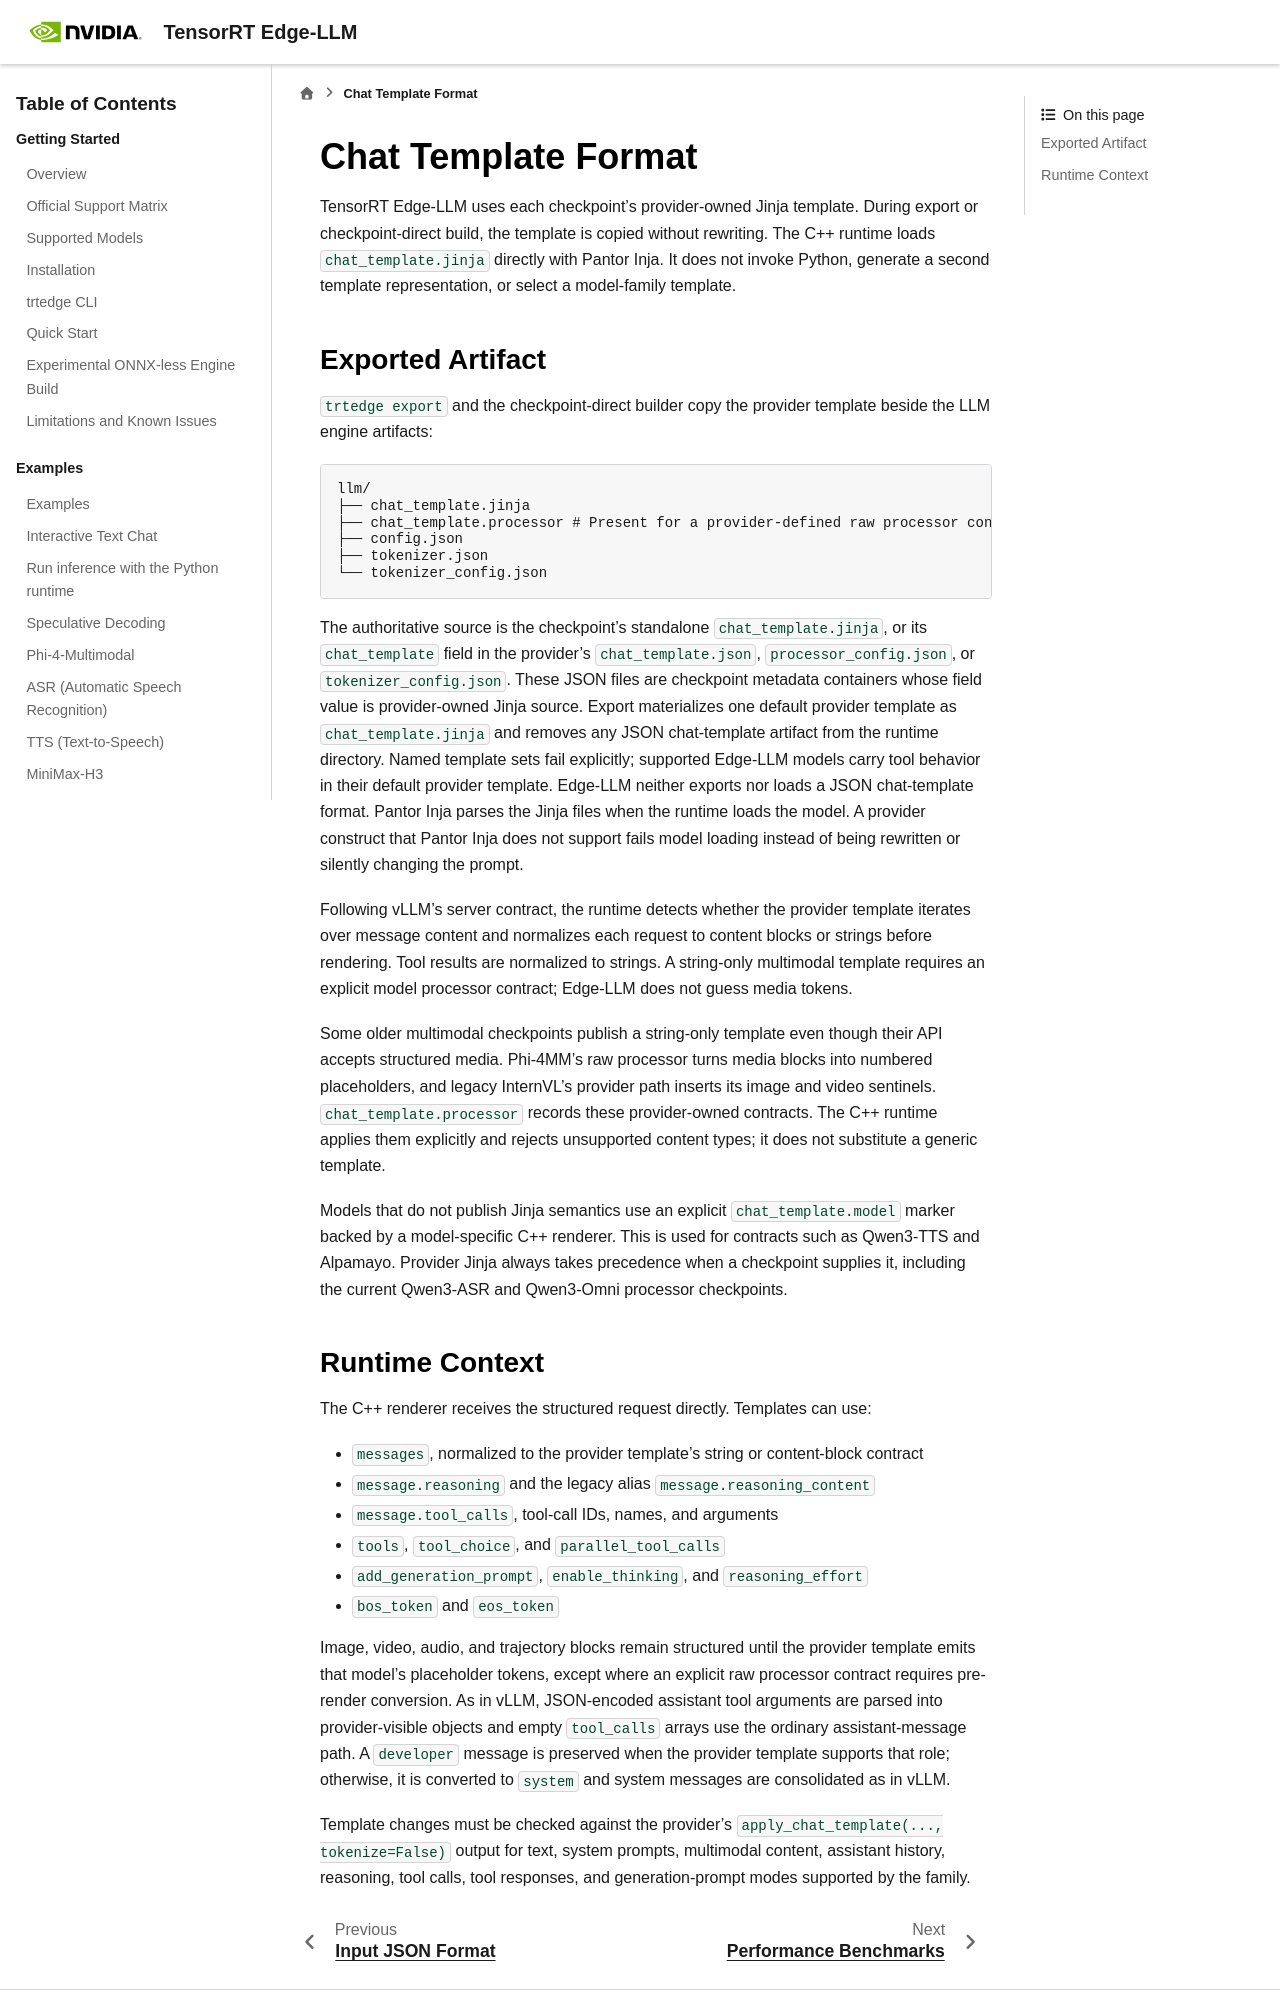

repository: NVIDIA/TensorRT-Edge-LLM · page: 0.12.0/user_guide/format/chat-template-format.html · generator: sphinx

# Chat Template Format

TensorRT Edge-LLM uses each checkpoint's provider-owned Jinja template. During
export or checkpoint-direct build, the template is copied without rewriting.
The C++ runtime loads `chat_template.jinja` directly with Pantor Inja. It does
not invoke Python, generate a second template representation, or select a
model-family template.

## Exported Artifact

`trtedge export` and the checkpoint-direct builder copy the provider
template beside the LLM engine artifacts:

```text
llm/
├── chat_template.jinja
├── chat_template.processor # Present for a provider-defined raw processor contract
├── config.json
├── tokenizer.json
└── tokenizer_config.json
```

The authoritative source is the checkpoint's standalone
`chat_template.jinja`, or its `chat_template` field in the provider's
`chat_template.json`, `processor_config.json`, or `tokenizer_config.json`.
These JSON files are checkpoint metadata containers whose field value is
provider-owned Jinja source. Export materializes one default provider template
as `chat_template.jinja` and removes any JSON chat-template artifact from the
runtime directory. Named template sets fail explicitly; supported Edge-LLM
models carry tool behavior in their default provider template.
Edge-LLM neither exports nor loads a JSON chat-template format. Pantor Inja
parses the Jinja files when the runtime loads the model. A provider construct
that Pantor Inja does not support fails model loading instead of being
rewritten or silently changing the prompt.

Following vLLM's server contract, the runtime detects whether the provider
template iterates over message content and normalizes each request to content
blocks or strings before rendering. Tool results are normalized to strings. A
string-only multimodal template requires an explicit model processor contract;
Edge-LLM does not guess media tokens.

Some older multimodal checkpoints publish a string-only template even though
their API accepts structured media. Phi-4MM's raw processor turns media blocks
into numbered placeholders, and legacy InternVL's provider path inserts its
image and video sentinels. `chat_template.processor` records these
provider-owned contracts. The C++ runtime applies them explicitly and rejects
unsupported content types; it does not substitute a generic template.

Models that do not publish Jinja semantics use an explicit
`chat_template.model` marker backed by a model-specific C++ renderer. This is
used for contracts such as Qwen3-TTS and Alpamayo. Provider Jinja always takes
precedence when a checkpoint supplies it, including the current Qwen3-ASR and
Qwen3-Omni processor checkpoints.
